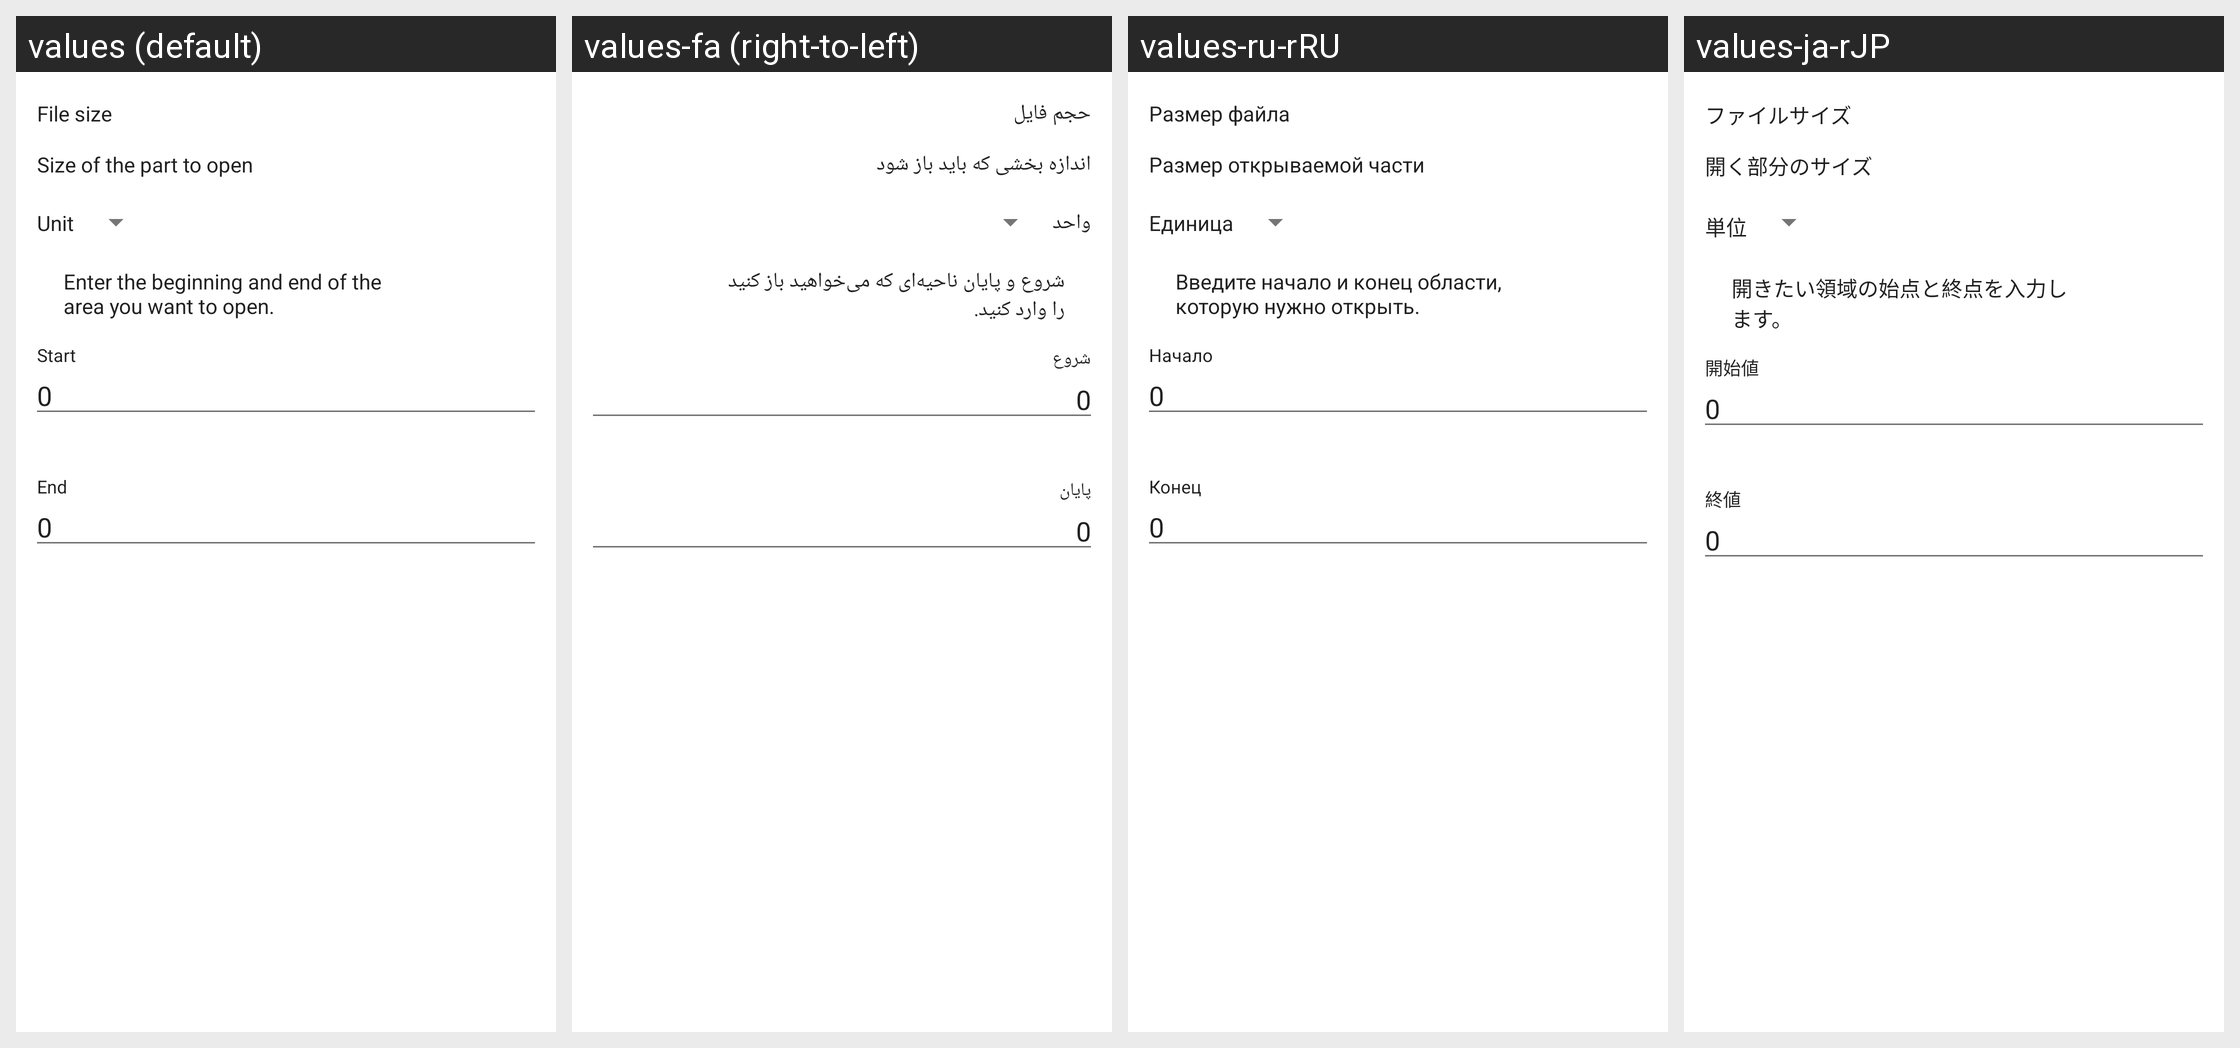

This grid shows one Android layout under several languages. Give, for every string resource on the screen, its name, the default text and each shown locale's text.
Android screen res/layout/content_dialog_open_sequential.xml rendered under 4 locales, left to right: values (default), values-fa (right-to-left), values-ru-rRU, values-ja-rJP. Device: Nexus 5 (rendered at 1080×1920; each locale shown at half size, 540×960, under a caption strip naming it); theme AppTheme.
Other locales in the repository, not shown: values-ar, values-bg, values-cs, values-de-rDE, values-el, values-es-rES, values-fr-rFR, values-hi, values-hu, values-hu-rHU, values-in, values-it, values-it-rIT, values-iw, values-ja, values-nb-rNO, values-nl, values-nl-rNL, values-ota, values-pl, values-pt, values-pt-rBR, values-pt-rPT, values-ta, values-ta-rIN, values-tr, values-tr-rTR, values-vi, values-vi-rVN, values-zh-rCN, values-zh-rTW.
Strings drawn on this screen, with the default value and each locale's value (text and hints the layout hard-codes, and strings that could not be matched under every locale, appear in the picture but are not listed):

file_size
  values: File size
  values-fa: حجم فایل
  values-ru-rRU: Размер файла
  values-ja-rJP: ファイルサイズ

size_opening_part
  values: Size of the part to open
  values-fa: اندازه بخشی که باید باز شود
  values-ru-rRU: Размер открываемой части
  values-ja-rJP: 開く部分のサイズ

unit
  values: Unit
  values-fa: واحد
  values-ru-rRU: Единица
  values-ja-rJP: 単位

partial_file_opening_description
  values: Enter the beginning and end of the area you want to open.
  values-fa: شروع و پایان ناحیه‌ای که می‌خواهید باز کنید را وارد کنید.
  values-ru-rRU: Введите начало и конец области, которую нужно открыть.
  values-ja-rJP: 開きたい領域の始点と終点を入力します。

start_offset
  values: Start
  values-fa: شروع
  values-ru-rRU: Начало
  values-ja-rJP: 開始値

zero
  values: 0
  values-fa: 0  [not translated; the default value is used]
  values-ru-rRU: 0  [not translated; the default value is used]
  values-ja-rJP: 0  [not translated; the default value is used]

end_offset
  values: End
  values-fa: پایان
  values-ru-rRU: Конец
  values-ja-rJP: 終値
